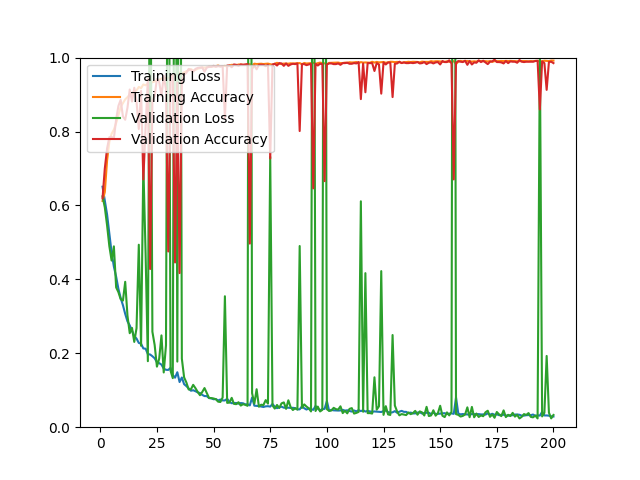

The data file committed next to this chart (first rows):
epoch, loss, acc, val_loss, val_acc
1, 0.6507, 0.6122, 0.6246, 0.6193
2, 0.6134, 0.6362, 0.5948, 0.7001
3, 0.5756, 0.7217, 0.5462, 0.7539
4, 0.5245, 0.7722, 0.4899, 0.7846
5, 0.4726, 0.7939, 0.4509, 0.7855
6, 0.4346, 0.8050, 0.4893, 0.7818
7, 0.4072, 0.8230, 0.3783, 0.8329
8, 0.3743, 0.8438, 0.3654, 0.8691
9, 0.3497, 0.8666, 0.3463, 0.8858
10, 0.3300, 0.8768, 0.3426, 0.8403
11, 0.3066, 0.8870, 0.3934, 0.8319
12, 0.2864, 0.8930, 0.3017, 0.8644
13, 0.2755, 0.8995, 0.2543, 0.9136
14, 0.2606, 0.9040, 0.2687, 0.8812
15, 0.2464, 0.9086, 0.2308, 0.9183
16, 0.2398, 0.9110, 0.2680, 0.8812
17, 0.2280, 0.9207, 0.4937, 0.8069
18, 0.2259, 0.9173, 0.2203, 0.9099
19, 0.2131, 0.9273, 0.7102, 0.6704
20, 0.2124, 0.9251, 0.4698, 0.8115
21, 0.1977, 0.9298, 0.1786, 0.9424
22, 0.1967, 0.9305, 1.495, 0.4280
23, 0.1920, 0.9335, 0.2583, 0.8821
24, 0.1864, 0.9356, 0.2223, 0.8969
25, 0.1759, 0.9373, 0.1638, 0.9424
26, 0.1732, 0.9394, 0.1854, 0.9341
27, 0.1694, 0.9435, 0.2484, 0.8960
28, 0.1585, 0.9454, 0.1481, 0.9508
29, 0.1553, 0.9443, 0.2217, 0.9146
30, 0.1549, 0.9454, 1.937, 0.4754
31, 0.1606, 0.9456, 0.1531, 0.9424
32, 0.1412, 0.9524, 0.1328, 0.9526
33, 0.1340, 0.9544, 2.153, 0.4457
34, 0.1487, 0.9486, 0.1775, 0.9322
35, 0.1222, 0.9592, 2.377, 0.4169
36, 0.1345, 0.9562, 0.1854, 0.9369
37, 0.1164, 0.9599, 0.1347, 0.9536
38, 0.1112, 0.9628, 0.1209, 0.9591
39, 0.1049, 0.9654, 0.1021, 0.9694
40, 0.0987, 0.9689, 0.1024, 0.9666
41, 0.1000, 0.9653, 0.1146, 0.9619
42, 0.0974, 0.9666, 0.1056, 0.9694
43, 0.0942, 0.9699, 0.0954, 0.9721
44, 0.0924, 0.9713, 0.0866, 0.9731
45, 0.0874, 0.9737, 0.0953, 0.9731
46, 0.0842, 0.9727, 0.1059, 0.9619
47, 0.0842, 0.9738, 0.0922, 0.9731
48, 0.0788, 0.9762, 0.0792, 0.9749
49, 0.0781, 0.9754, 0.0787, 0.9749
50, 0.0756, 0.9761, 0.0777, 0.9777
51, 0.0762, 0.9768, 0.0757, 0.9749
52, 0.0724, 0.9786, 0.0691, 0.9768
53, 0.0748, 0.9761, 0.0682, 0.9759
54, 0.0724, 0.9767, 0.0804, 0.9768
55, 0.0724, 0.9775, 0.3543, 0.8366
56, 0.0769, 0.9754, 0.0658, 0.9786
57, 0.0682, 0.9789, 0.0666, 0.9786
58, 0.0649, 0.9804, 0.0794, 0.9740
59, 0.0651, 0.9802, 0.0632, 0.9814
60, 0.0656, 0.9793, 0.0623, 0.9805
... 140 more rows
